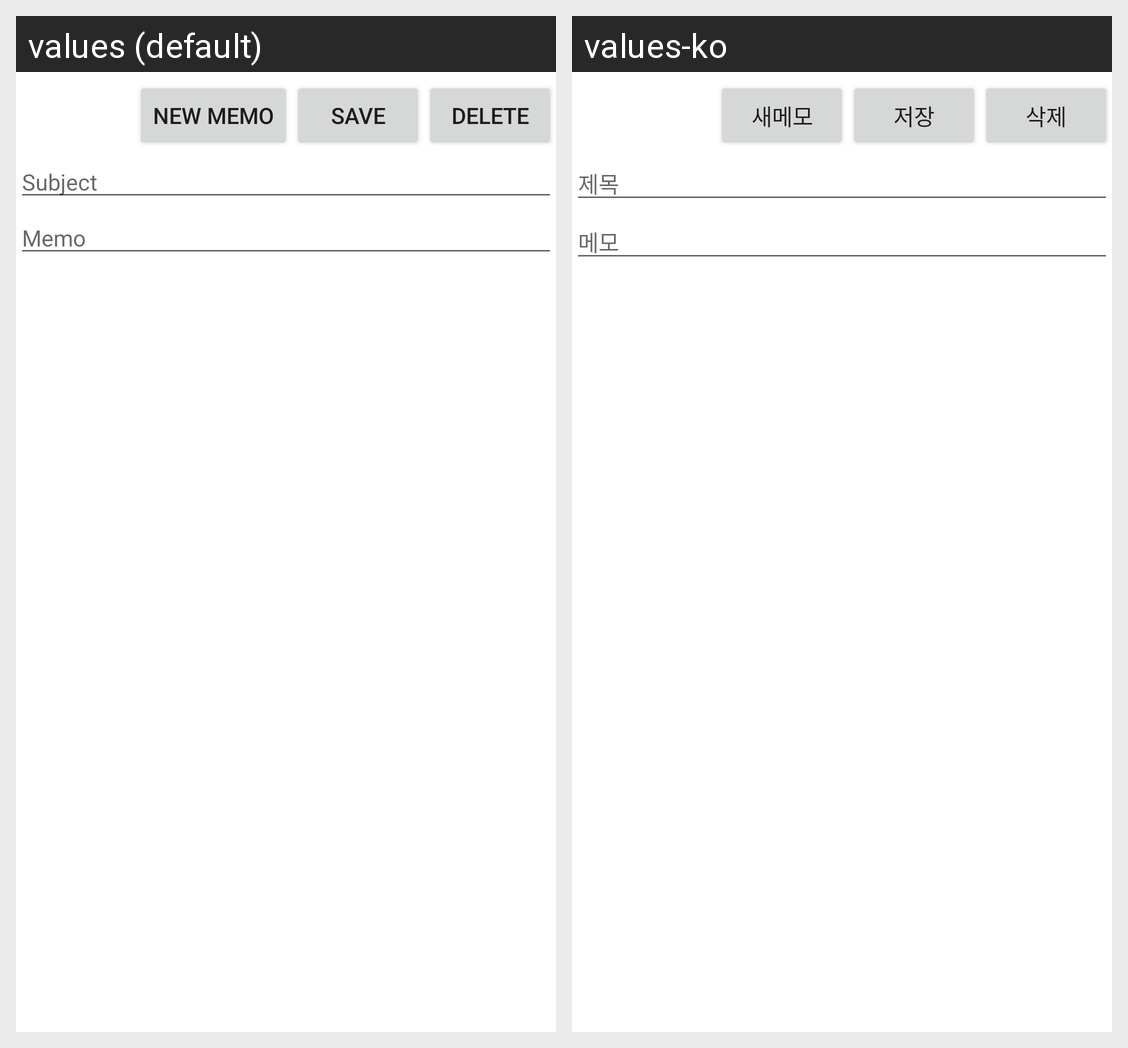

Strings drawn on this Android screen and how each of the app's shown locales translates them:
Android screen res/layout/main.xml rendered under 2 locales, left to right: values (default), values-ko. Device: Nexus 5 (rendered at 1080×1920; each locale shown at half size, 540×960, under a caption strip naming it); theme Theme.MaterialComponents.DayNight.NoActionBar.
Strings drawn on this screen, with the default value and each locale's value (text and hints the layout hard-codes, and strings that could not be matched under every locale, appear in the picture but are not listed):

new_memo
  values: New memo
  values-ko: 새메모

save
  values: Save
  values-ko: 저장

delete
  values: Delete
  values-ko: 삭제

subject
  values: Subject
  values-ko: 제목

memo
  values: Memo
  values-ko: 메모
